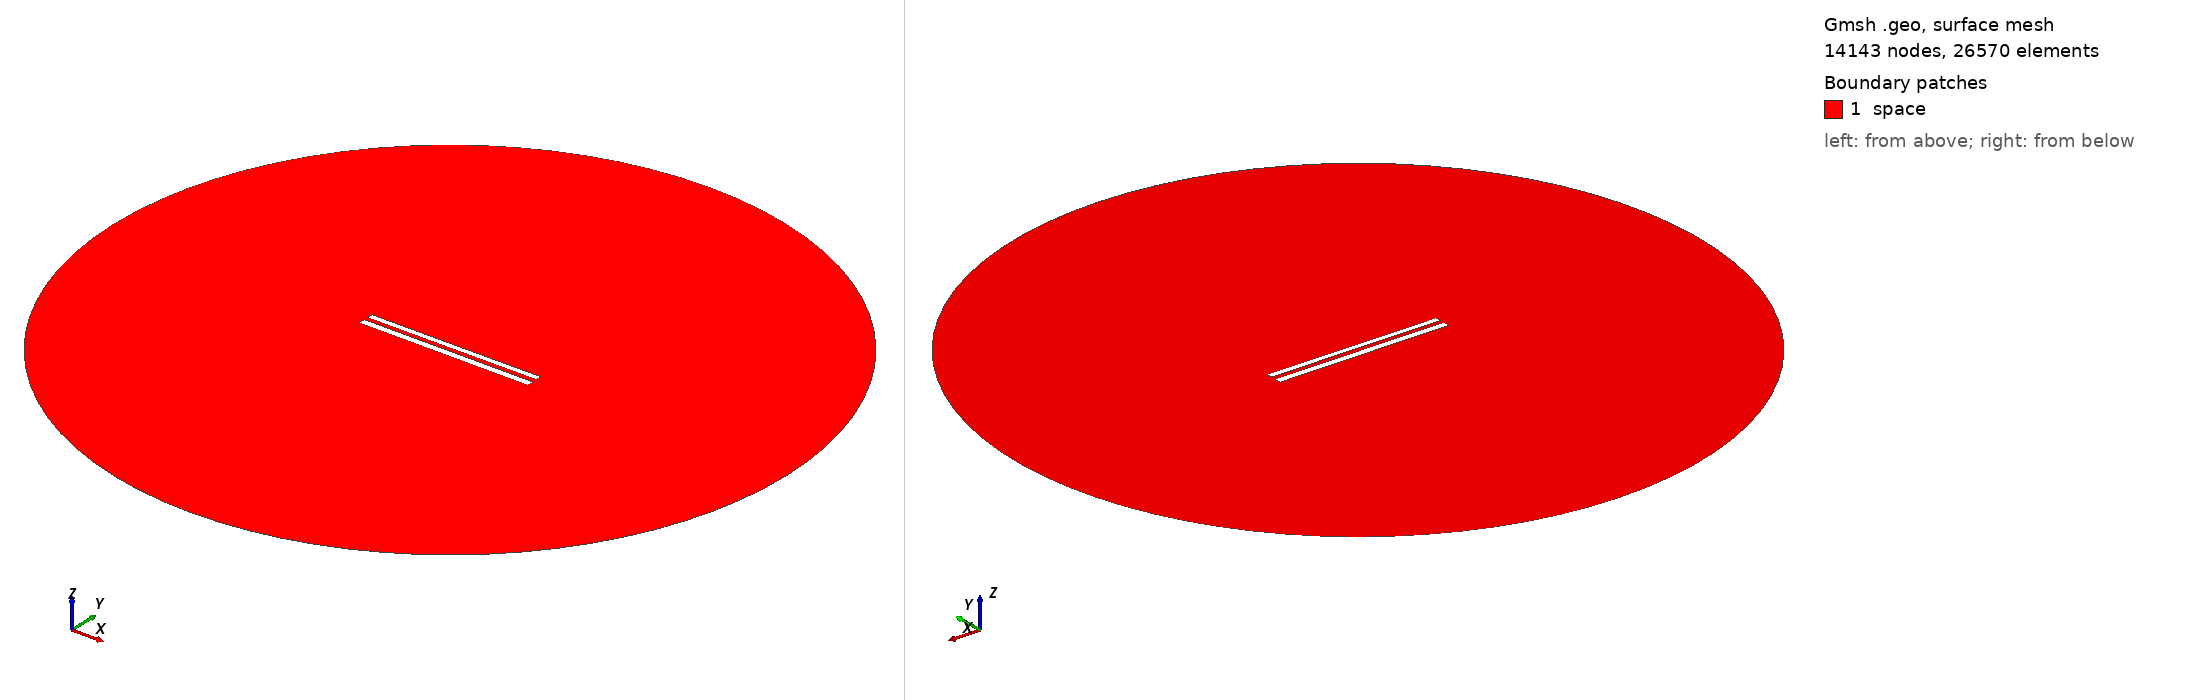

Gmsh geometry script, surface-meshed: 14143 nodes, 26570 surface elements. Boundary patches (legend numbers): 1 space. Left view from above one corner, right view from below the opposite corner. Legend entries are the model's physical surfaces. The drawing asked Gmsh for element sizes between 1% and 20% of the model's largest extent; the script's own settings can give other sizes.

=== 9313.geo (drawn) ===
//---------------------------------------
// Geometry kernel
//---------------------------------------

SetFactory("OpenCASCADE");



//---------------------------------------
// Parameters of the geometry
//---------------------------------------

// Overetch of the upper plate
overetch = 0.25;

// Distance between the plates
distance = 2.5;

// Discretization over the x axis (for the deformation)
nx = 50; 

// Length of the plate
L = 100 - overetch; 

// Number of modes
n = 4; 

// 1st mode coefficient
coeff(1) = 0.15;
beta(1) = 0.596864 * 3.1415926535 / L;

// 2nd mode coefficient
coeff(2) = 0.0;
beta(2) = 1.49418 * 3.1415926535 / L;

// 3rd mode coefficient
coeff(3) = 0.0;
beta(3) = 2.50025 * 3.1415926535 / L;

// 4th mode coefficient
coeff(4) = 0.0;
beta(4) = 3.49999 * 3.1415926535 / L;



//---------------------------------------
// Upper plate (deformed rectangle)
//---------------------------------------

// Coordiantes of the upper plate
xmin = -50;
xmax = 50 - overetch;

// Height of the upper plate
yheight = 4 - 2 * overetch;

// Indexes of the points
UpperID[] = {};
LowerID[] = {};
LeftID[] = {};
RightID[] = {};

// Point index
p = 1;

// Horizontal edges
For i In {1:nx}
    x = xmin + (i-1)*(xmax - xmin)/(nx-1);

    y_bottom = distance / 2 + overetch;
    For j In {1:n}
        C = (Cosh(beta(j)*L) + Cos(beta(j)*L)) / (Sinh(beta(j)*L) + Sin(beta(j)*L));
        y_bottom  = y_bottom + coeff(j) * (Cosh(beta(j)*(x+50)) - Cos(beta(j)*(x+50)) - C * (Sinh(beta(j)*(x+50)) - Sin(beta(j)*(x+50))));
    EndFor

    y_top = y_bottom + yheight;

    Point(p) = {x, y_top, 0, 1.0};
    UpperID[i] = p;
    p = p + 1;

    Point(p) = {x, y_bottom, 0, 1.0};
    LowerID[i] = p;
    p = p + 1;
EndFor

// Create point lists
UpperPts[] = {}; LowerPts[] = {};
For i In {1:nx}
  UpperPts[] += {UpperID[i]};
  LowerPts[] += {LowerID[i]};
EndFor

// Build splines
Spline(1) = {UpperPts[]};
Spline(2) = {LowerPts[]};
Line(3) = {LowerPts[nx-1], UpperPts[nx-1]};
Line(4) = {LowerPts[0], UpperPts[0]};

// Build the plane surface
Curve Loop(1) = {2, 3, -1, -4};
Plane Surface(1) = {1};



//---------------------------------------
// Lower plate (rectangle)
//---------------------------------------

// Vertices
Point(1001) = {-50, -1, 0, 1.0};
Point(1002) = { 50, -1, 0, 1.0};
Point(1003) = { 50,  -5, 0, 1.0};
Point(1004) = {-50,  -5, 0, 1.0};

// Edges
Line(5) = {1001, 1002};
Line(6) = {1002, 1003};
Line(7) = {1003, 1004};
Line(8) = {1004, 1001};

// Plane surface
Line Loop(2) = {5, 6, 7, 8};
Plane Surface(2) = {2}; 



//---------------------------------------
// Outer (fictious) boundary
//---------------------------------------

// Points
Point(1005) = {0, 0, 0};       // Center
Point(1006) = {200, 0, 0};     // Start point
Point(1007) = {0, 200, 0};     // 90 degrees
Point(1008) = {-200, 0, 0};    // 180 degrees
Point(1009) = {0, -200, 0};    // 270 degrees

// Circle arcs (each needs start, center, end)
Circle(9) = {1006, 1005, 1007};
Circle(10) = {1007, 1005, 1008};
Circle(11) = {1008, 1005, 1009};
Circle(12) = {1009, 1005, 1006};

// Plane surface for the entire domain
Curve Loop(3) = {9, 10, 11, 12};
Surface(3) = {3};

// Subtract the plates from the whole domain to obtain the actual domain where we want to solve the equations
BooleanDifference{ Surface{3}; Delete; }{ Surface{1}; Surface{2}; Delete; }




//---------------------------------------
// Transfinite Lines/Curves
//---------------------------------------

// Set the number of points on the boundaries
r = 7;

// Plates
Transfinite Curve {1, 2} = 50*r Using Progression 1;
Transfinite Curve {3, 4} = 2*r Using Progression 1;
Transfinite Line {5, 7} = 50*r Using Progression 1;
Transfinite Line {6, 8} = 2*r Using Progression 1;

// Outer boundary
Transfinite Line {9, 10, 11, 12} = 20 Using Progression 1;



//---------------------------------------
// Physical groups
//---------------------------------------                

// Physical curves (boundaries)
Physical Line("force_segment", 10) = {2};
Physical Line("upper_plate", 11) = {1, 3, 4};
Physical Line("lower_plate", 12) = {5, 6, 7, 8};
Physical Line("boundary", 20) = {9, 10, 11, 12};

// Physical Surfaces
Physical Surface("space", 30) = {3};



//---------------------------------------
// 6. Generate the Mesh
//---------------------------------------

// 2D mesh generation
Mesh 2;
